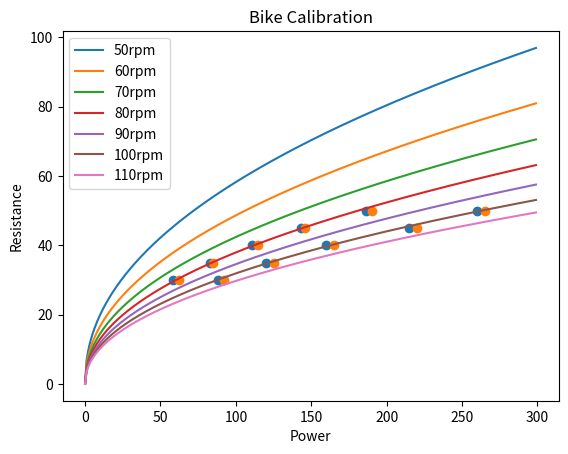

Generate this figure with matplotlib:
import numpy as np
import matplotlib.pyplot as plt

knownPtsCadence    = [100, 100, 100, 100, 100,  80,  80,  80,  80,  80]
knownPtsResistance = [ 30,  35,  40,  45,  50,  30,  35,  40,  45,  50]
knownPtsPowerMin   = [ 88, 120, 160, 215, 260,  58,  83, 111, 143, 186]
knownPtsPowerMax   = [ 92, 125, 165, 220, 265,  62,  85, 115, 146, 190]

plt.scatter(knownPtsPowerMin, knownPtsResistance)
plt.scatter(knownPtsPowerMax, knownPtsResistance)

xlist = np.arange(0,300)
for cadence in range (50,111,10):
    # Option 1: https://www.reddit.com/r/pelotoncycle/comments/gwpyfw/diy_peloton_resistance_output/
    # $Resistance = (145*($Power/(11.29*  ($Cadence-22.5)^1.25)  )^(.4651))
    ylist = (145*pow(xlist/(11.29*pow((cadence-22.5),1.25)),(.4651)))
    # Option 2: https://www.reddit.com/r/pelotoncycle/comments/b0bulz/how_the_peloton_bike_calculates_output_and_speed/
    # Resistance = 100 * Output / (2.5*24*(cadence-35))
    zlist = 100 * xlist / (2.5*24*(cadence-35))
    plt.plot(xlist,ylist, label='%drpm' % (cadence))
    #plt.plot(xlist,zlist)
plt.xlabel("Power")
plt.ylabel("Resistance")
plt.title('Bike Calibration')
plt.legend()
plt.show()
